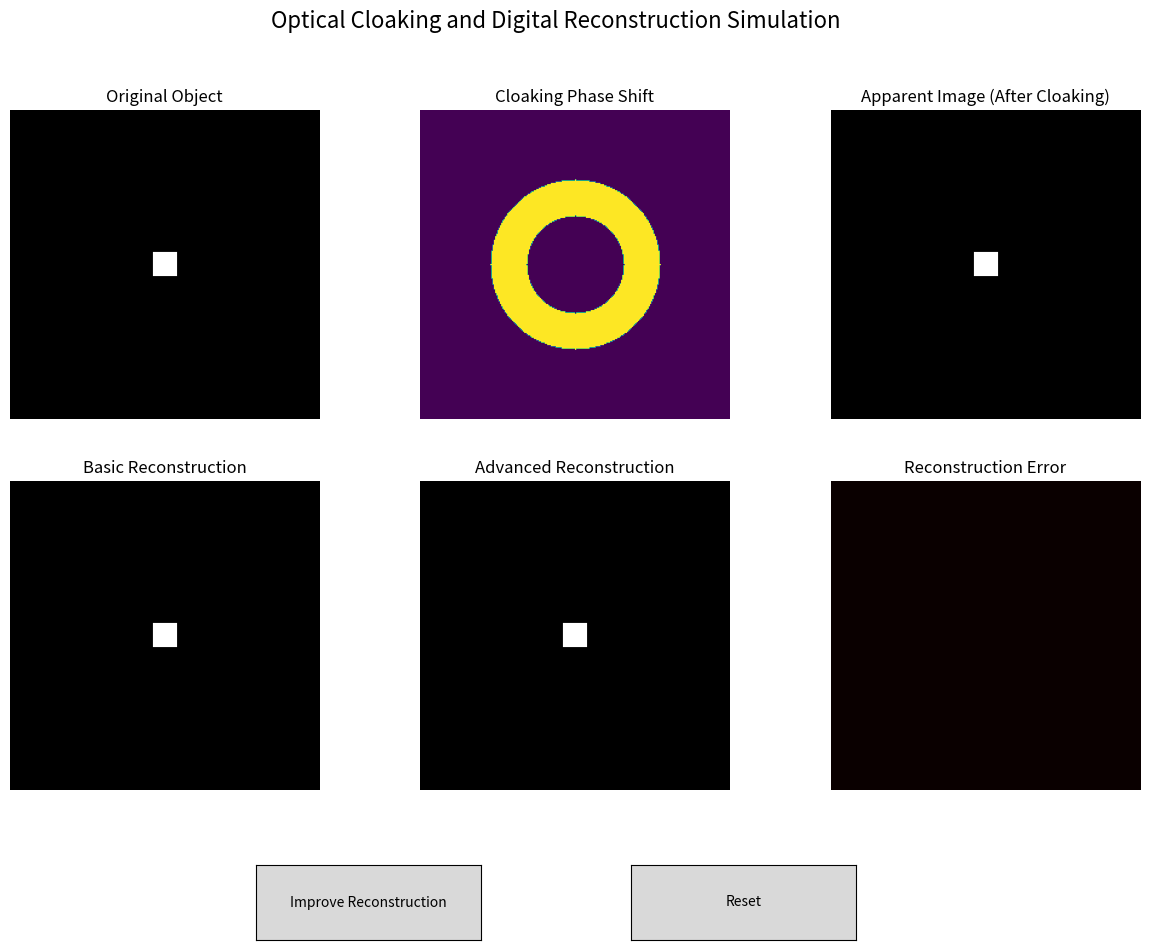

The script that saved this image:
import numpy as np
import matplotlib.pyplot as plt
from matplotlib.widgets import Button
from scipy.fft import fft2, ifft2, fftshift, ifftshift
from scipy.ndimage import shift

# Set up the simulation parameters
grid_size = 256
wavelength = 0.05  # Reduced wavelength for better visualization
obj_size = 20
cloak_outer_radius = 70
cloak_inner_radius = 40
refractive_index = 2.0  # Refractive index of the cloaking material

# Create the object (a simple square)
def create_object(size):
    obj = np.zeros((grid_size, grid_size))
    start = grid_size // 2 - size // 2
    end = grid_size // 2 + size // 2
    obj[start:end, start:end] = 1.0
    return obj

# Create the cloaking device (annular region)
def create_cloak(outer_radius, inner_radius):
    y, x = np.ogrid[-grid_size//2:grid_size//2, -grid_size//2:grid_size//2]
    mask = x**2 + y**2 <= outer_radius**2
    inner_mask = x**2 + y**2 <= inner_radius**2
    cloak = mask.astype(float) - inner_mask.astype(float)
    return cloak

# Function to calculate phase shift from refraction
def calculate_phase_shift(cloak, refractive_index, wavelength):
    # Phase shift is proportional to the refractive index difference and thickness
    # For simplicity, we'll use a constant phase shift in the cloaking region
    phase_shift = cloak * (refractive_index - 1) * 10 * wavelength
    return phase_shift

# Apply cloaking by refracting light rays
def apply_cloaking(object_wave, phase_shift):
    # Simulate the effect of refraction by applying a phase shift
    cloaked_wave = object_wave * np.exp(1j * phase_shift)
    return cloaked_wave

# Attempt to reconstruct the object from refracted rays
def reconstruct_object(cloaked_wave, phase_shift):
    # Try to reverse the phase shift
    reconstructed_wave = cloaked_wave * np.exp(-1j * phase_shift)
    return np.abs(reconstructed_wave)

# Create the figure and UI
fig, axes = plt.subplots(2, 3, figsize=(15, 10))
plt.subplots_adjust(bottom=0.2)

# Create object and cloak
object_img = create_object(obj_size)
cloak = create_cloak(cloak_outer_radius, cloak_inner_radius)
phase_shift = calculate_phase_shift(cloak, refractive_index, wavelength)

# Initial display
object_display = axes[0, 0].imshow(object_img, cmap='gray')
axes[0, 0].set_title('Original Object')
axes[0, 0].axis('off')

cloak_display = axes[0, 1].imshow(phase_shift, cmap='viridis')
axes[0, 1].set_title('Cloaking Phase Shift')
axes[0, 1].axis('off')

# Simulate wave propagation
object_wave = np.sqrt(object_img)  # Amplitude of the wave

# Apply cloaking
cloaked_wave = apply_cloaking(object_wave, phase_shift)
cloaked_display = axes[0, 2].imshow(np.abs(cloaked_wave)**2, cmap='gray')
axes[0, 2].set_title('Apparent Image (After Cloaking)')
axes[0, 2].axis('off')

# Try to reconstruct
reconstructed = reconstruct_object(cloaked_wave, phase_shift)
reconstruction_display = axes[1, 0].imshow(reconstructed, cmap='gray')
axes[1, 0].set_title('Basic Reconstruction')
axes[1, 0].axis('off')

# More advanced reconstruction attempt
def advanced_reconstruction(cloaked_wave, phase_shift, iterations=5):
    # Initialize with the basic reconstruction
    current_estimate = reconstruct_object(cloaked_wave, phase_shift)
    
    # Simple iterative approach to improve reconstruction
    for _ in range(iterations):
        # Apply constraints (object must be real and positive)
        current_estimate = np.maximum(current_estimate, 0)
        
        # Apply support constraint (object is within a certain region)
        support = np.zeros_like(current_estimate)
        center = grid_size // 2
        support[center-obj_size-10:center+obj_size+10, 
                center-obj_size-10:center+obj_size+10] = 1
        current_estimate = current_estimate * support
        
    return current_estimate

advanced_recon = advanced_reconstruction(cloaked_wave, phase_shift)
advanced_display = axes[1, 1].imshow(advanced_recon, cmap='gray')
axes[1, 1].set_title('Advanced Reconstruction')
axes[1, 1].axis('off')

# Difference image
difference = np.abs(object_img - reconstructed)
diff_display = axes[1, 2].imshow(difference, cmap='hot')
axes[1, 2].set_title('Reconstruction Error')
axes[1, 2].axis('off')

# Add buttons for interaction
ax_button = plt.axes([0.3, 0.05, 0.15, 0.075])
btn_improve = Button(ax_button, 'Improve Reconstruction')

ax_reset = plt.axes([0.55, 0.05, 0.15, 0.075])
btn_reset = Button(ax_reset, 'Reset')

# Counter for improvement iterations
improve_count = 0

def improve_reconstruction(event):
    global improve_count, advanced_recon, advanced_display
    improve_count += 1
    advanced_recon = advanced_reconstruction(cloaked_wave, phase_shift, iterations=5+improve_count*2)
    advanced_display.set_data(advanced_recon)
    advanced_display.set_clim(advanced_recon.min(), advanced_recon.max())
    
    # Update difference image
    new_diff = np.abs(object_img - advanced_recon)
    diff_display.set_data(new_diff)
    diff_display.set_clim(new_diff.min(), new_diff.max())
    
    plt.draw()

def reset_simulation(event):
    global improve_count, advanced_recon
    improve_count = 0
    advanced_recon = advanced_reconstruction(cloaked_wave, phase_shift, iterations=5)
    advanced_display.set_data(advanced_recon)
    advanced_display.set_clim(advanced_recon.min(), advanced_recon.max())
    
    # Reset difference image
    diff_display.set_data(np.abs(object_img - advanced_recon))
    diff_display.set_clim(0, 1)
    
    plt.draw()

btn_improve.on_clicked(improve_reconstruction)
btn_reset.on_clicked(reset_simulation)

plt.suptitle('Optical Cloaking and Digital Reconstruction Simulation', fontsize=16)
plt.savefig("figure")
plt.show()